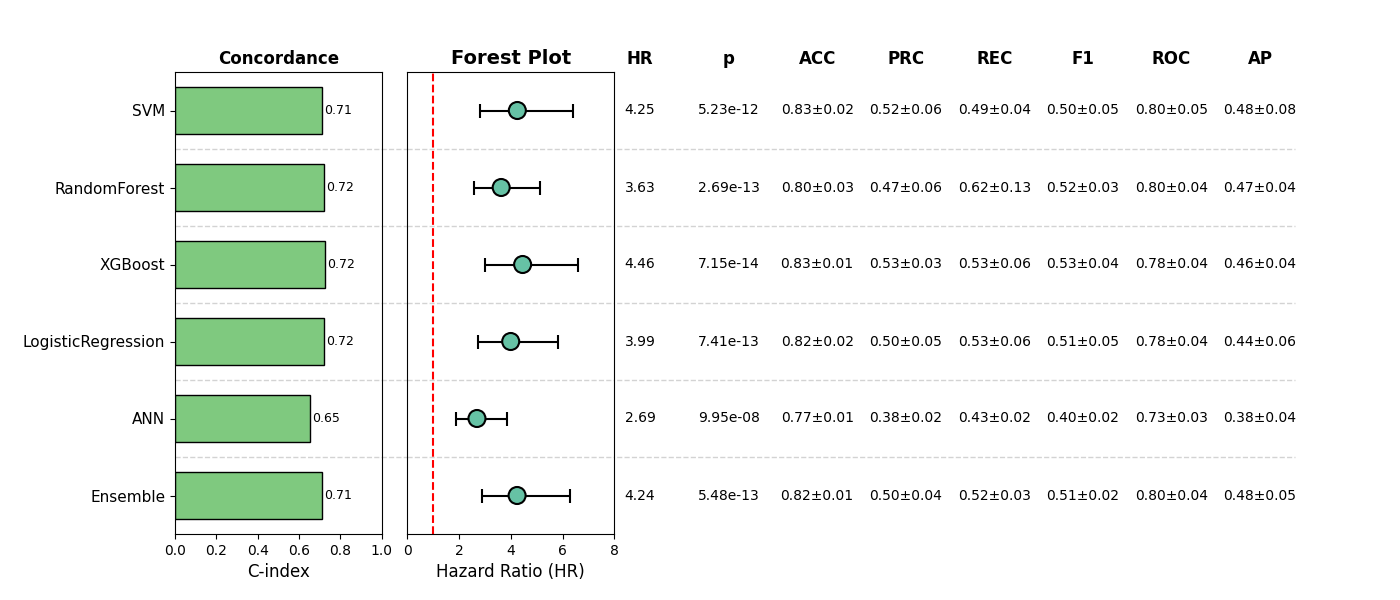

Data behind this chart, as committed beside it:
, Model, HR, CI_lower, CI_upper, p, cindex, accuracy_mean, accuracy_std, precision_mean, precision_std, recall_mean, recall_std, f1_mean, f1_std, roc_auc_mean, roc_auc_std, pr_auc_mean, pr_auc_std, Sig
0, SVM, 4.252, 2.818, 6.414, 5.23231553037929e-12, 0.7102, 0.8265, 0.01988, 0.5189, 0.06277, 0.4889, 0.04252, 0.5033, 0.052, 0.7998, 0.05333, 0.4778, 0.08299, True
1, RandomForest, 3.627, 2.567, 5.124, 2.68792680474351e-13, 0.7231, 0.7973, 0.02798, 0.4659, 0.06069, 0.6215, 0.1269, 0.5213, 0.03093, 0.7959, 0.03941, 0.4741, 0.03552, True
2, XGBoost, 4.456, 3.013, 6.591, 7.1476557426805e-14, 0.7244, 0.8304, 0.00955, 0.5259, 0.02662, 0.533, 0.05781, 0.5286, 0.04031, 0.7753, 0.04316, 0.4609, 0.03792, True
3, LogisticRegression, 3.995, 2.736, 5.833, 7.40718608635984e-13, 0.7223, 0.8187, 0.02081, 0.4956, 0.05237, 0.5333, 0.06151, 0.5132, 0.05361, 0.775, 0.03795, 0.4389, 0.06085, True
4, ANN, 2.689, 1.869, 3.87, 9.947423071591599e-08, 0.6546, 0.77, 0.007294, 0.3772, 0.02474, 0.4344, 0.02433, 0.4038, 0.02458, 0.7301, 0.0255, 0.3752, 0.0403, True
5, Ensemble, 4.243, 2.865, 6.283, 5.482729515651792e-13, 0.7137, 0.8187, 0.01263, 0.4976, 0.03832, 0.5222, 0.03407, 0.5082, 0.02384, 0.8004, 0.04337, 0.4833, 0.05355, True
